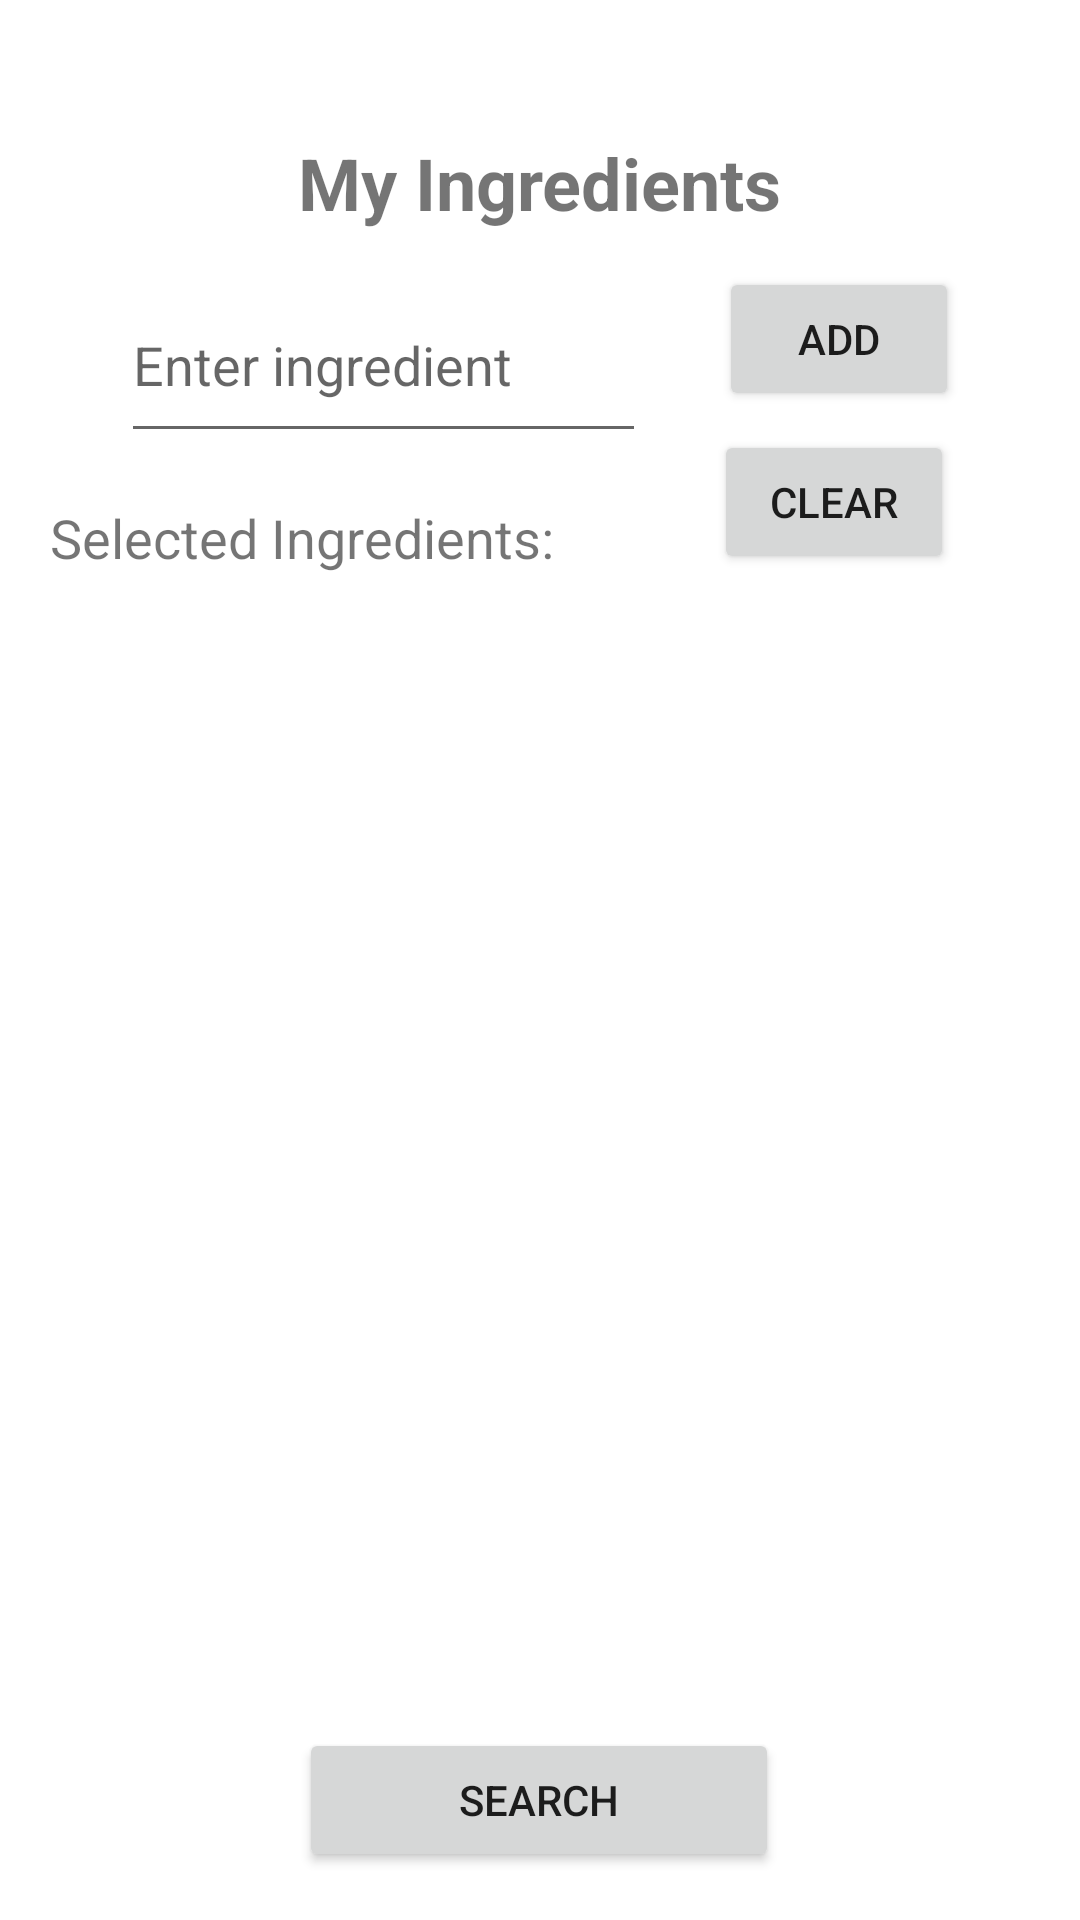

Write the Android layout XML for this screen, with the resource values it uses.
<!-- AndroidManifest.xml: application theme Theme.MyFood -->
<!-- res/layout/activity_my_ingredients.xml -->
<?xml version="1.0" encoding="utf-8"?>
<androidx.constraintlayout.widget.ConstraintLayout xmlns:android="http://schemas.android.com/apk/res/android"
    xmlns:app="http://schemas.android.com/apk/res-auto"
    xmlns:tools="http://schemas.android.com/tools"
    android:layout_width="match_parent"
    android:layout_height="match_parent"
    android:padding="16dp"
    tools:context=".MyIngredientsActivity">

    <TextView
        android:id="@+id/textViewTitle"
        android:layout_width="wrap_content"
        android:layout_height="wrap_content"
        android:text="@string/my_ingredients"
        android:textSize="24sp"
        android:textStyle="bold"
        app:layout_constraintBottom_toBottomOf="parent"
        app:layout_constraintEnd_toEndOf="parent"
        app:layout_constraintStart_toStartOf="parent"
        app:layout_constraintTop_toTopOf="parent"
        app:layout_constraintVertical_bias="0.05" />


    <Button
        android:id="@+id/buttonAdd"
        android:layout_width="80dp"
        android:layout_height="48dp"
        android:layout_marginTop="12dp"
        android:paddingLeft="12dp"
        android:paddingRight="12dp"
        android:text="@string/add"
        app:layout_constraintEnd_toEndOf="parent"
        app:layout_constraintStart_toEndOf="@id/editIngredient"
        app:layout_constraintTop_toBottomOf="@id/textViewTitle" />

    <AutoCompleteTextView
        android:id="@+id/editIngredient"
        android:layout_width="175dp"
        android:layout_height="62dp"
        android:layout_marginTop="12dp"
        android:hint="@string/enter_ingredient"
        android:inputType="text"
        app:layout_constraintEnd_toStartOf="@id/buttonAdd"
        app:layout_constraintStart_toStartOf="parent"
        app:layout_constraintTop_toBottomOf="@id/textViewTitle" />

    <TextView
        android:id="@+id/textViewSelectedIngredientsTitle"
        android:layout_width="wrap_content"
        android:layout_height="wrap_content"
        android:text="@string/selected_ingredients"
        android:textSize="18sp"
        app:layout_constraintBottom_toBottomOf="parent"
        app:layout_constraintEnd_toEndOf="parent"
        app:layout_constraintHorizontal_bias="0.004"
        app:layout_constraintStart_toStartOf="parent"
        app:layout_constraintTop_toBottomOf="@+id/editIngredient"
        app:layout_constraintVertical_bias="0.036" />

    <Button
        android:id="@+id/buttonDelete"
        android:layout_width="80dp"
        android:layout_height="48dp"
        android:layout_marginTop="16dp"
        android:paddingLeft="12dp"
        android:paddingRight="12dp"
        android:text="@string/delete_selected_ingredients"
        app:layout_constraintBottom_toTopOf="@+id/scrollView2"
        app:layout_constraintEnd_toEndOf="parent"
        app:layout_constraintHorizontal_bias="0.672"
        app:layout_constraintStart_toEndOf="@+id/textViewSelectedIngredientsTitle"
        app:layout_constraintTop_toBottomOf="@+id/buttonAdd"
        app:layout_constraintVertical_bias="1.0" />

    <ScrollView
        android:id="@+id/scrollView2"
        android:layout_width="0dp"
        android:layout_height="0dp"
        app:layout_constraintBottom_toTopOf="@+id/buttonSearch"
        app:layout_constraintEnd_toEndOf="parent"
        app:layout_constraintStart_toStartOf="parent"
        app:layout_constraintTop_toBottomOf="@id/textViewSelectedIngredientsTitle"
        app:layout_constraintVertical_bias="1.0">

        <LinearLayout
            android:id="@+id/layoutIngredients"
            android:layout_width="match_parent"
            android:layout_height="wrap_content"
            android:orientation="vertical">


        </LinearLayout>

    </ScrollView>

    <androidx.constraintlayout.widget.Barrier
        android:id="@+id/barrier2"
        android:layout_width="wrap_content"
        android:layout_height="wrap_content"
        app:barrierDirection="top"
        app:constraint_referenced_ids="editIngredient,buttonAdd" />

    <Button
        android:id="@+id/buttonSearch"
        android:layout_width="160dp"
        android:layout_height="48dp"
        android:paddingLeft="12dp"
        android:paddingRight="12dp"
        android:text="@string/search"
        app:layout_constraintBottom_toBottomOf="parent"
        app:layout_constraintEnd_toEndOf="parent"
        app:layout_constraintHorizontal_bias="0.498"
        app:layout_constraintStart_toStartOf="parent"
        app:layout_constraintTop_toTopOf="parent"
        app:layout_constraintVertical_bias="1.0" />


</androidx.constraintlayout.widget.ConstraintLayout>
<!-- resources referenced by this layout -->
<resources>
  <string name="add">Add</string>
  <string name="delete_selected_ingredients">Clear</string>
  <string name="enter_ingredient">Enter ingredient</string>
  <string name="my_ingredients">My Ingredients</string>
  <string name="search">Search</string>
  <string name="selected_ingredients">Selected Ingredients:</string>
  <style name="Theme.MyFood" parent="Theme.MaterialComponents.DayNight.DarkActionBar">
          
          <item name="colorPrimary">@color/logo_pink</item>
          <item name="colorPrimaryVariant">@color/darker_pink</item>
          <item name="colorOnPrimary">@color/white</item>
          
          <item name="colorSecondary">@color/teal_200</item>
          <item name="colorSecondaryVariant">@color/teal_700</item>
          <item name="colorOnSecondary">@color/black</item>
          
          <item name="android:statusBarColor">?attr/colorPrimaryVariant</item>
          
      </style>
  <color name="logo_pink">#CE3A3A</color>
  <color name="darker_pink">#792222</color>
  <color name="white">#FFFFFFFF</color>
  <color name="teal_200">#FF03DAC5</color>
  <color name="teal_700">#FF018786</color>
  <color name="black">#FF000000</color>
</resources>
